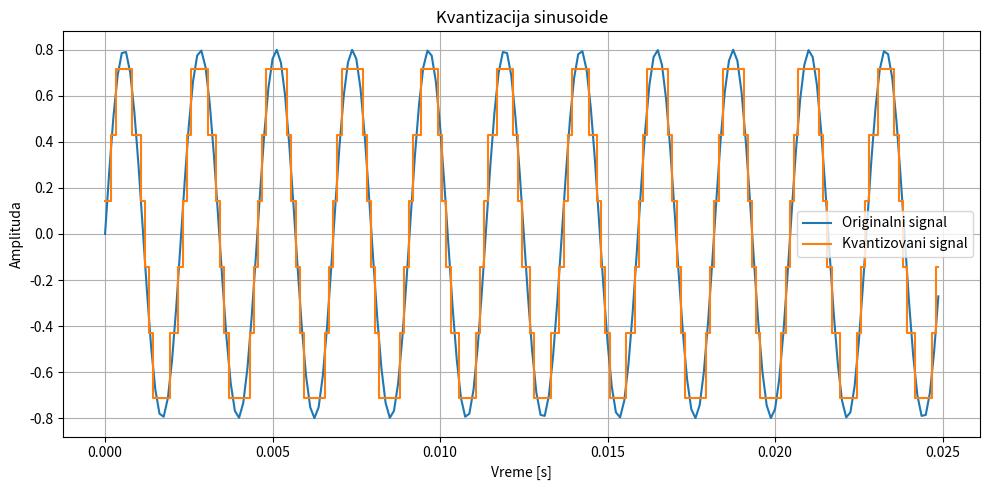

The script that saved this image:
import numpy as np
import matplotlib.pyplot as plt

# Parametri signala
duration = 1.0  # trajanje u sekundama
fs = 8000       # frekvencija uzorkovanja (Hz)
f = 440         # frekvencija sinusoide (Hz)
t = np.linspace(0, duration, int(fs*duration), endpoint=False)
signal = 0.8 * np.sin(2 * np.pi * f * t)

# Kvantizacija
num_bits = 3  # broj bitova kvantizacije
levels = 2 ** num_bits
min_val, max_val = -1, 1
step = (max_val - min_val) / (levels - 1)
quantized_signal = np.round((signal - min_val) / step) * step + min_val
quantized_signal = np.clip(quantized_signal, min_val, max_val)

# SNR
noise = signal - quantized_signal
snr = 10 * np.log10(np.sum(signal**2) / np.sum(noise**2))
print(f'SNR: {snr:.2f} dB')

# Prikaz signala
plt.figure(figsize=(10, 5))
plt.plot(t[:200], signal[:200], label='Originalni signal')
plt.step(t[:200], quantized_signal[:200], label='Kvantizovani signal', where='mid')
plt.xlabel('Vreme [s]')
plt.ylabel('Amplituda')
plt.title('Kvantizacija sinusoide')
plt.legend()
plt.grid(True)
plt.tight_layout()
plt.show()
